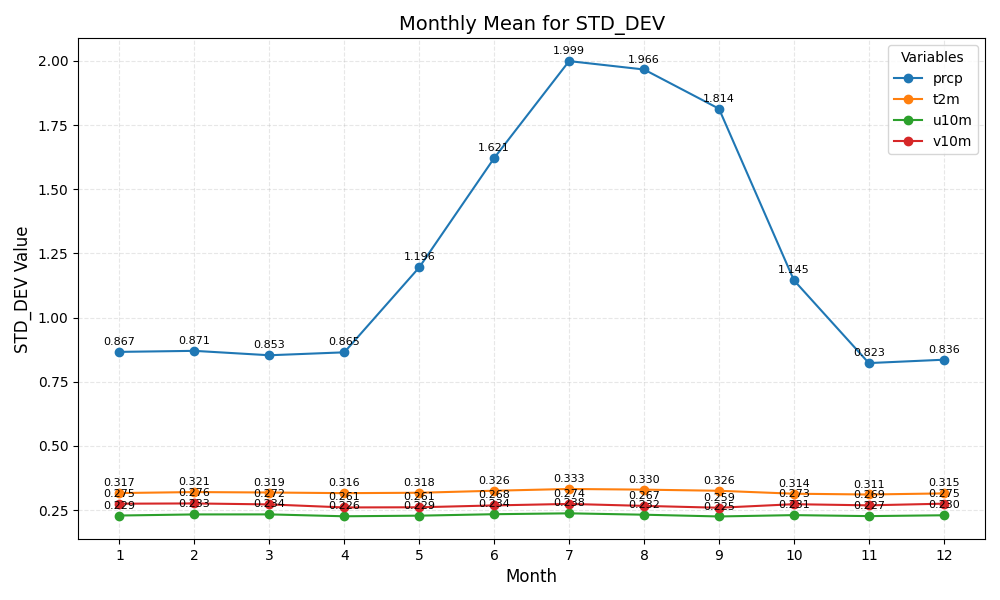

Data behind this chart, as committed beside it:
month	prcp	t2m	u10m	v10m
1	0.867	0.317	0.229	0.275
2	0.871	0.321	0.233	0.276
3	0.853	0.319	0.234	0.272
4	0.865	0.316	0.226	0.261
5	1.196	0.318	0.229	0.261
6	1.621	0.326	0.234	0.268
7	1.999	0.333	0.238	0.274
8	1.966	0.330	0.232	0.267
9	1.814	0.326	0.225	0.259
10	1.145	0.314	0.231	0.273
11	0.823	0.311	0.227	0.269
12	0.836	0.315	0.230	0.275
